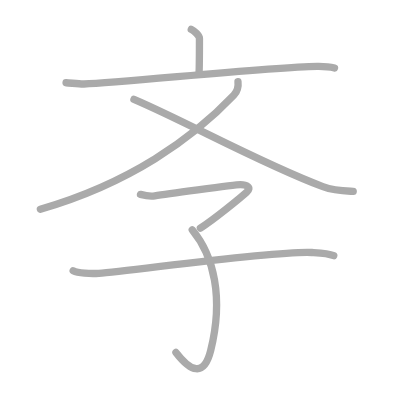
t = 0.00 s
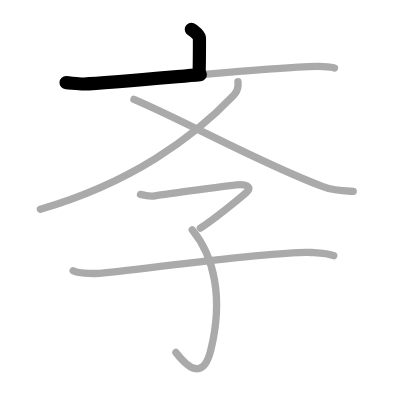
t = 1.50 s
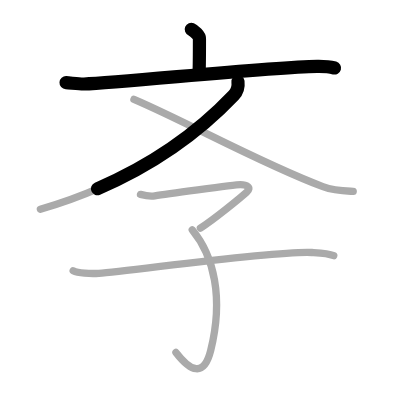
t = 2.75 s
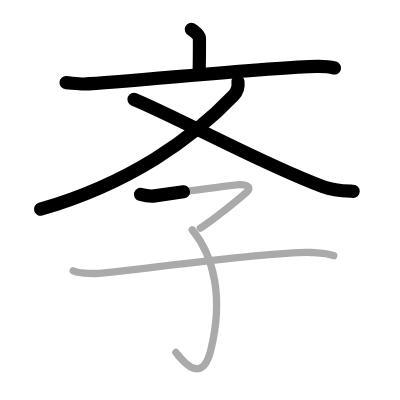
t = 4.25 s
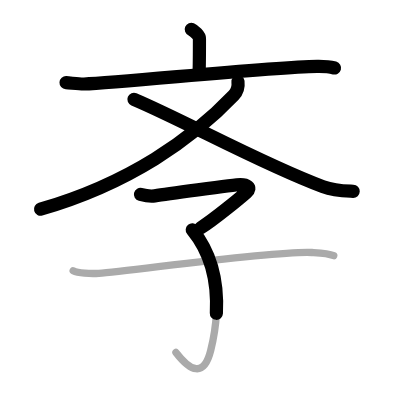
t = 5.50 s
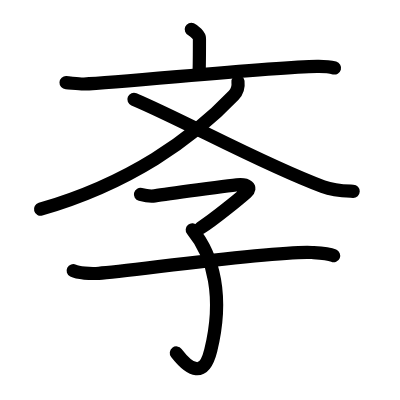
t = 7.00 s

The animated SVG that drew these frames (rendered in a browser with its animation timeline set to each time). Animation: 7 SMIL elements (animate=7); one cycle of 7.00 s.

<?xml version="1.0" standalone="no"?>
<!DOCTYPE svg PUBLIC "-//W3C//DTD SVG 1.1//EN"   "http://www.w3.org/Graphics/SVG/1.1/DTD/svg11.dtd">
<svg width="400px" height="400px"  version="1.1" xmlns="http://www.w3.org/2000/svg">
  <defs>
    <marker id="Triangle" viewBox="0 0 10 10" refX="0" refY="5" markerUnits="strokeWidth" markerWidth="3" style="stroke-opacity:0%;fill:#aaaaaa;" markerHeight="2" orient="auto">
      <path d="M 0 0 L 10 5 L 0 10 z" />
    </marker>
    
    <marker id="Arrow" viewBox="0 0 10 10" refX="5" refY="5" markerUnits="strokeWidth" markerWidth="1.8" style="stroke-opacity:0%;fill:#770000;" markerHeight="2" orient="auto">
      <path d="M 0 4 L 6 4 L 4 1 L 10 5 L 4 9 L 6 6 L 0 6 z" />
        <circle cx="5" cy="5" r="5" />
      </marker>
    
    <marker id="TriangleRed" viewBox="0 0 10 10" refX="0" refY="5" markerUnits="strokeWidth" markerWidth="3" style="stroke-opacity:0%;fill:#CC0000;" markerHeight="2" orient="auto">
      <path d="M 0 0 L 10 5 L 0 10 z" />
    </marker>
    
    <marker id="ArrowRed" viewBox="0 0 10 10" refX="5" refY="5" markerUnits="strokeWidth" markerWidth="1.8" style="stroke-opacity:0%;fill:#CC0000;" markerHeight="2" orient="auto">
      <path d="M 0 4 L 6 4 L 4 1 L 10 5 L 4 9 L 6 6 L 0 6 z" />
        <circle cx="5" cy="5" r="5" />
      </marker>
    
  </defs>
  
  <path style="fill:#ffffff; fill-opacity:100%; fill-rule:evenodd; stroke-width:0;" d="M 0 0 L 400px 0 L 400px 400px L 0 400px L 0 0" />

  <g transform="scale(3.6697247706422 3.6697247706422)">
<path style="fill:none; fill-opacity:0%; fill-rule:evenodd; stroke:#aaaaaa; stroke-opacity:100%; stroke-width: 1.5pt; stroke-linejoin:round; stroke-linecap:round;" d="M52.12 8c0.84 0.36 2.23 1.74 2.23 2.46c0 2.82-0.02 7.58-0.11 9.61"></path>
<path style="fill:none; fill-opacity:0%; fill-rule:evenodd; stroke:#aaaaaa; stroke-opacity:100%; stroke-width: 1.5pt; stroke-linejoin:round; stroke-linecap:round;" d="M18 22.54c1.27 0.07 3.66 0.39 4.9 0.35c10.35-0.33 49.98-4.62 63.53-4.81c2.09-0.03 3.16 0.03 4.72 0.45"></path>
<path style="fill:none; fill-opacity:0%; fill-rule:evenodd; stroke:#aaaaaa; stroke-opacity:100%; stroke-width: 1.5pt; stroke-linejoin:round; stroke-linecap:round;" d="M64.85 22.23c0.15 1.27 0.02 2.49-1.16 3.74C52.5 37.75 35.25 50 11 57"></path>
<path style="fill:none; fill-opacity:0%; fill-rule:evenodd; stroke:#aaaaaa; stroke-opacity:100%; stroke-width: 1.5pt; stroke-linejoin:round; stroke-linecap:round;" d="M36.5 27.08c14.24 6.05 34.59 17.47 51.48 23.78c3.18 1.19 5.52 1.17 8.27 1.27"></path>
<path style="fill:none; fill-opacity:0%; fill-rule:evenodd; stroke:#aaaaaa; stroke-opacity:100%; stroke-width: 1.5pt; stroke-linejoin:round; stroke-linecap:round;" d="M38.28 52.98c0.88 0.23 2.56 0.6 3.89 0.39c1.63-0.25 21.8-3.07 23.35-3.07s3.23 0.69 1.68 2.08c-1.55 1.38-8.67 7.27-12.6 9.78"></path>
<path style="fill:none; fill-opacity:0%; fill-rule:evenodd; stroke:#aaaaaa; stroke-opacity:100%; stroke-width: 1.5pt; stroke-linejoin:round; stroke-linecap:round;" d="M52.39 62.65C58.25 69.75 61 81 57.42 95.5c-1.87 7.56-5.67 5.5-9.48 0.53"></path>
<path style="fill:none; fill-opacity:0%; fill-rule:evenodd; stroke:#aaaaaa; stroke-opacity:100%; stroke-width: 1.5pt; stroke-linejoin:round; stroke-linecap:round;" d="M19.94 73.77c1.3 0.65 4.66 0.87 7 0.71c8.17-0.56 48.16-6.24 58.04-5.67c2.33 0.14 4.41 0.22 5.96 0.87"></path>

<path style="fill:none; fill-opacity:0%; fill-rule:evenodd; stroke:#000000; stroke-opacity:100%; stroke-width: 2.7pt; stroke-linejoin:round; stroke-linecap:round;" d="M52.12 8c0.84 0.36 2.23 1.74 2.23 2.46c0 2.82-0.02 7.58-0.11 9.61" pathLength="100" stroke-dashoffset="100" stroke-dasharray="100 105"><animate id="dashAnim1" attributeName="stroke-dashoffset" from="100" to="0" dur="1s" calcMode="linear" fill="freeze"/></path>
<path style="fill:none; fill-opacity:0%; fill-rule:evenodd; stroke:#000000; stroke-opacity:100%; stroke-width: 2.7pt; stroke-linejoin:round; stroke-linecap:round;" d="M18 22.54c1.27 0.07 3.66 0.39 4.9 0.35c10.35-0.33 49.98-4.62 63.53-4.81c2.09-0.03 3.16 0.03 4.72 0.45" pathLength="100" stroke-dashoffset="100" stroke-dasharray="100 105"><animate id="dashAnim2" attributeName="stroke-dashoffset" from="100" to="0" dur="1s" calcMode="linear" begin="dashAnim1.end" fill="freeze"/></path>
<path style="fill:none; fill-opacity:0%; fill-rule:evenodd; stroke:#000000; stroke-opacity:100%; stroke-width: 2.7pt; stroke-linejoin:round; stroke-linecap:round;" d="M64.85 22.23c0.15 1.27 0.02 2.49-1.16 3.74C52.5 37.75 35.25 50 11 57" pathLength="100" stroke-dashoffset="100" stroke-dasharray="100 105"><animate id="dashAnim3" attributeName="stroke-dashoffset" from="100" to="0" dur="1s" calcMode="linear" begin="dashAnim2.end" fill="freeze"/></path>
<path style="fill:none; fill-opacity:0%; fill-rule:evenodd; stroke:#000000; stroke-opacity:100%; stroke-width: 2.7pt; stroke-linejoin:round; stroke-linecap:round;" d="M36.5 27.08c14.24 6.05 34.59 17.47 51.48 23.78c3.18 1.19 5.52 1.17 8.27 1.27" pathLength="100" stroke-dashoffset="100" stroke-dasharray="100 105"><animate id="dashAnim4" attributeName="stroke-dashoffset" from="100" to="0" dur="1s" calcMode="linear" begin="dashAnim3.end" fill="freeze"/></path>
<path style="fill:none; fill-opacity:0%; fill-rule:evenodd; stroke:#000000; stroke-opacity:100%; stroke-width: 2.7pt; stroke-linejoin:round; stroke-linecap:round;" d="M38.28 52.98c0.88 0.23 2.56 0.6 3.89 0.39c1.63-0.25 21.8-3.07 23.35-3.07s3.23 0.69 1.68 2.08c-1.55 1.38-8.67 7.27-12.6 9.78" pathLength="100" stroke-dashoffset="100" stroke-dasharray="100 105"><animate id="dashAnim5" attributeName="stroke-dashoffset" from="100" to="0" dur="1s" calcMode="linear" begin="dashAnim4.end" fill="freeze"/></path>
<path style="fill:none; fill-opacity:0%; fill-rule:evenodd; stroke:#000000; stroke-opacity:100%; stroke-width: 2.7pt; stroke-linejoin:round; stroke-linecap:round;" d="M52.39 62.65C58.25 69.75 61 81 57.42 95.5c-1.87 7.56-5.67 5.5-9.48 0.53" pathLength="100" stroke-dashoffset="100" stroke-dasharray="100 105"><animate id="dashAnim6" attributeName="stroke-dashoffset" from="100" to="0" dur="1s" calcMode="linear" begin="dashAnim5.end" fill="freeze"/></path>
<path style="fill:none; fill-opacity:0%; fill-rule:evenodd; stroke:#000000; stroke-opacity:100%; stroke-width: 2.7pt; stroke-linejoin:round; stroke-linecap:round;" d="M19.94 73.77c1.3 0.65 4.66 0.87 7 0.71c8.17-0.56 48.16-6.24 58.04-5.67c2.33 0.14 4.41 0.22 5.96 0.87" pathLength="100" stroke-dashoffset="100" stroke-dasharray="100 105"><animate id="dashAnim7" attributeName="stroke-dashoffset" from="100" to="0" dur="1s" calcMode="linear" begin="dashAnim6.end" fill="freeze"/></path>

</g>

</svg>  
          
